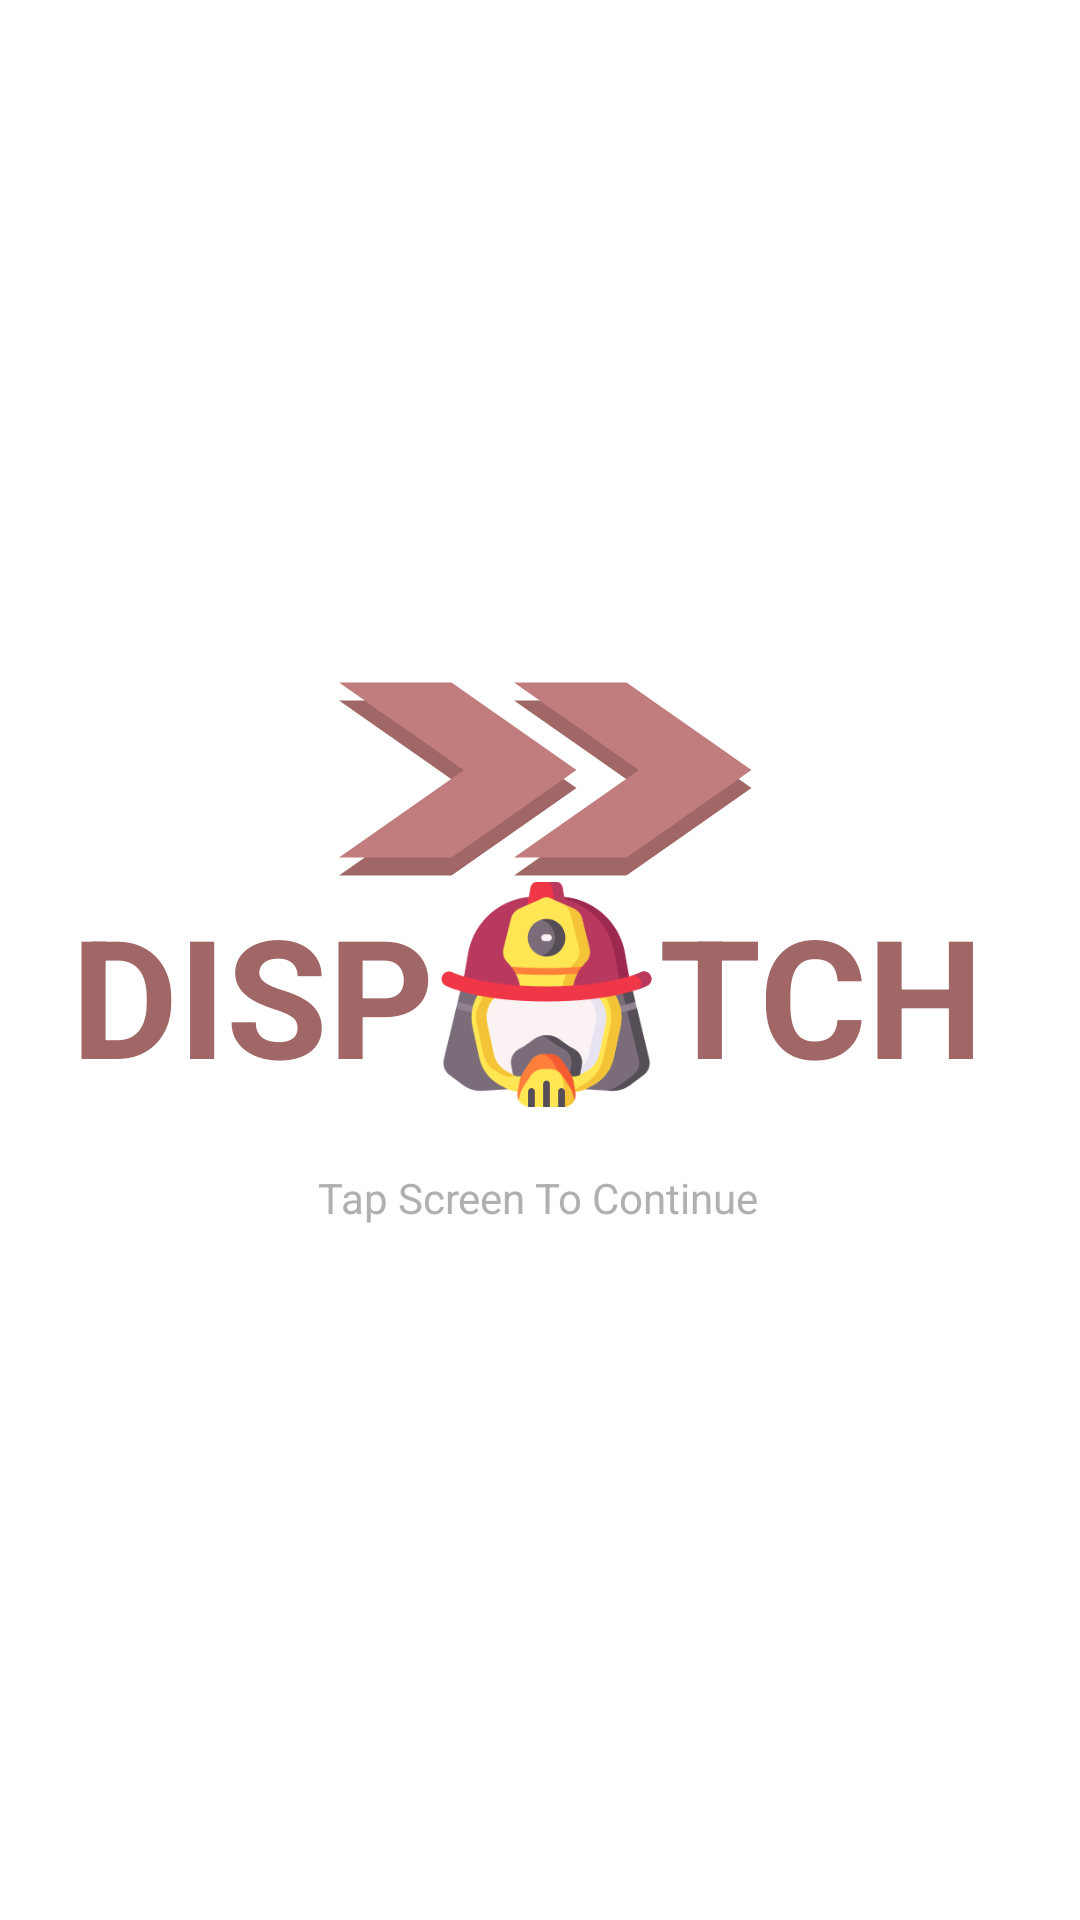

The Android layout XML behind this screen, and the referenced resources:
<!-- AndroidManifest.xml: application theme Theme.DISPATCHMAIN -->
<!-- res/layout/activity_splash_screen.xml -->
<?xml version="1.0" encoding="utf-8"?>
<androidx.constraintlayout.widget.ConstraintLayout xmlns:android="http://schemas.android.com/apk/res/android"
    xmlns:app="http://schemas.android.com/apk/res-auto"
    xmlns:tools="http://schemas.android.com/tools"
    android:layout_width="match_parent"
    android:layout_height="match_parent"
    tools:context=".SplashScreen"
    android:id="@+id/splash_tap_screen">


    <ImageView
        android:id="@+id/Logo_demo"
        android:layout_width="200dp"
        android:layout_height="100dp"
        app:layout_constraintBottom_toBottomOf="parent"
        app:layout_constraintEnd_toEndOf="parent"
        app:layout_constraintHorizontal_bias="0.497"
        app:layout_constraintStart_toStartOf="parent"
        app:layout_constraintTop_toTopOf="parent"
        app:layout_constraintVertical_bias="0.394"
        app:srcCompat="@drawable/logo_splash"
        app:tint="#A16767" />

    <ImageView
        android:id="@+id/logo_demo"
        android:layout_width="200dp"
        android:layout_height="100dp"
        app:layout_constraintBottom_toBottomOf="parent"
        app:layout_constraintEnd_toEndOf="parent"
        app:layout_constraintHorizontal_bias="0.497"
        app:layout_constraintStart_toStartOf="parent"
        app:layout_constraintTop_toTopOf="parent"
        app:layout_constraintVertical_bias="0.383"
        app:srcCompat="@drawable/logo_splash" />


    <ImageView
        android:id="@+id/imageView2"
        android:layout_width="75dp"
        android:layout_height="100dp"
        app:layout_constraintBottom_toBottomOf="parent"
        app:layout_constraintEnd_toEndOf="parent"
        app:layout_constraintHorizontal_bias="0.508"
        app:layout_constraintStart_toStartOf="parent"
        app:layout_constraintTop_toTopOf="parent"
        app:layout_constraintVertical_bias="0.521"
        app:srcCompat="@drawable/fighter" />

    <TextView
        android:id="@+id/App_name"
        android:layout_width="wrap_content"
        android:layout_height="wrap_content"
        android:text="DISP"
        android:textColor="#A16767"
        android:textSize="55sp"
        android:textStyle="bold"
        app:layout_constraintBottom_toBottomOf="parent"
        app:layout_constraintEnd_toStartOf="@+id/imageView2"
        app:layout_constraintHorizontal_bias="1.0"
        app:layout_constraintStart_toStartOf="parent"
        app:layout_constraintTop_toTopOf="parent"
        app:layout_constraintVertical_bias="0.52" />

    <TextView
        android:id="@+id/App_name2"
        android:layout_width="wrap_content"
        android:layout_height="wrap_content"
        android:text="TCH"
        android:textColor="#A16767"
        android:textSize="55sp"
        android:textStyle="bold"
        app:layout_constraintBottom_toBottomOf="parent"
        app:layout_constraintEnd_toEndOf="parent"
        app:layout_constraintHorizontal_bias="0.0"
        app:layout_constraintStart_toEndOf="@+id/imageView2"
        app:layout_constraintTop_toTopOf="parent"
        app:layout_constraintVertical_bias="0.52" />

    <TextView
        android:id="@+id/Tap_screen"
        android:layout_width="wrap_content"
        android:layout_height="wrap_content"
        android:text="Tap Screen To Continue"
        android:textColor="#B0B0B1"
        app:layout_constraintBottom_toBottomOf="parent"
        app:layout_constraintEnd_toEndOf="parent"
        app:layout_constraintHorizontal_bias="0.498"
        app:layout_constraintStart_toStartOf="parent"
        app:layout_constraintTop_toBottomOf="@+id/imageView2"
        app:layout_constraintVertical_bias="0.035" />

</androidx.constraintlayout.widget.ConstraintLayout>
<!-- resources referenced by this layout -->
<resources>
  <!-- drawable fighter: png bitmap (drawable, 21635 bytes) -->
  <!-- drawable logo_splash (drawable) -->
  <vector android:height="100dp" android:tint="#C17D7D"
      android:viewportHeight="24" android:viewportWidth="24"
      android:width="200dp" xmlns:android="http://schemas.android.com/apk/res/android">
      <path android:fillColor="@android:color/white" android:pathData="M15.5,5l-4.5,0l5,7l-5,7l4.5,0l5,-7z"/>
      <path android:fillColor="@android:color/white" android:pathData="M8.5,5l-4.5,0l5,7l-5,7l4.5,0l5,-7z"/>
  </vector>
  <style name="Theme.DISPATCHMAIN" parent="Theme.MaterialComponents.DayNight.NoActionBar">
          
          <item name="colorPrimary">@color/purple_500</item>
          <item name="colorPrimaryVariant">@color/purple_700</item>
          <item name="colorOnPrimary">@color/white</item>
          
          <item name="colorSecondary">@color/teal_200</item>
          <item name="colorSecondaryVariant">@color/teal_700</item>
          <item name="colorOnSecondary">@color/black</item>
          
          <item name="android:statusBarColor">?attr/colorPrimaryVariant</item>
          
      </style>
  <color name="purple_500">#F6ADAD</color>
  <color name="purple_700">#F6CCCC</color>
  <color name="white">#FFFFFFFF</color>
  <color name="teal_200">#F6ADAD</color>
  <color name="teal_700">#FF018786</color>
  <color name="black">#FD9696</color>
</resources>
